6-way image classification set "Dataset_split" from GitHub (springboardmentor0430s/CircuitGuard); label vocabulary: mousebite, open circuit, pinhole, short circuit, spur, spurious copper.

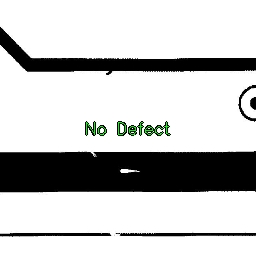
Label: open circuit

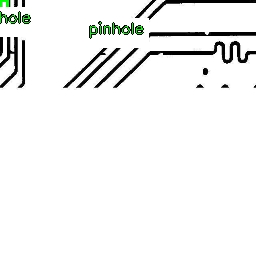
Label: spur

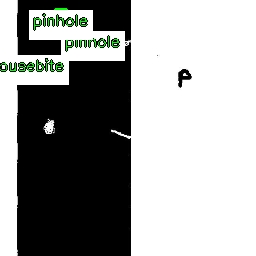
Label: pinhole

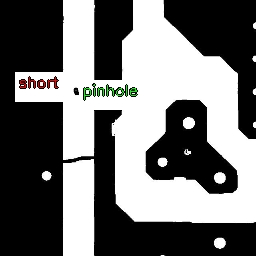
Label: mousebite

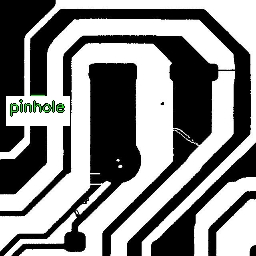
Label: spurious copper

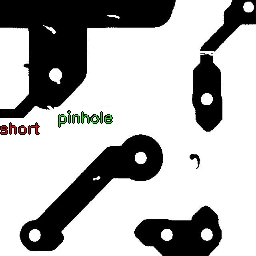
Label: mousebite
